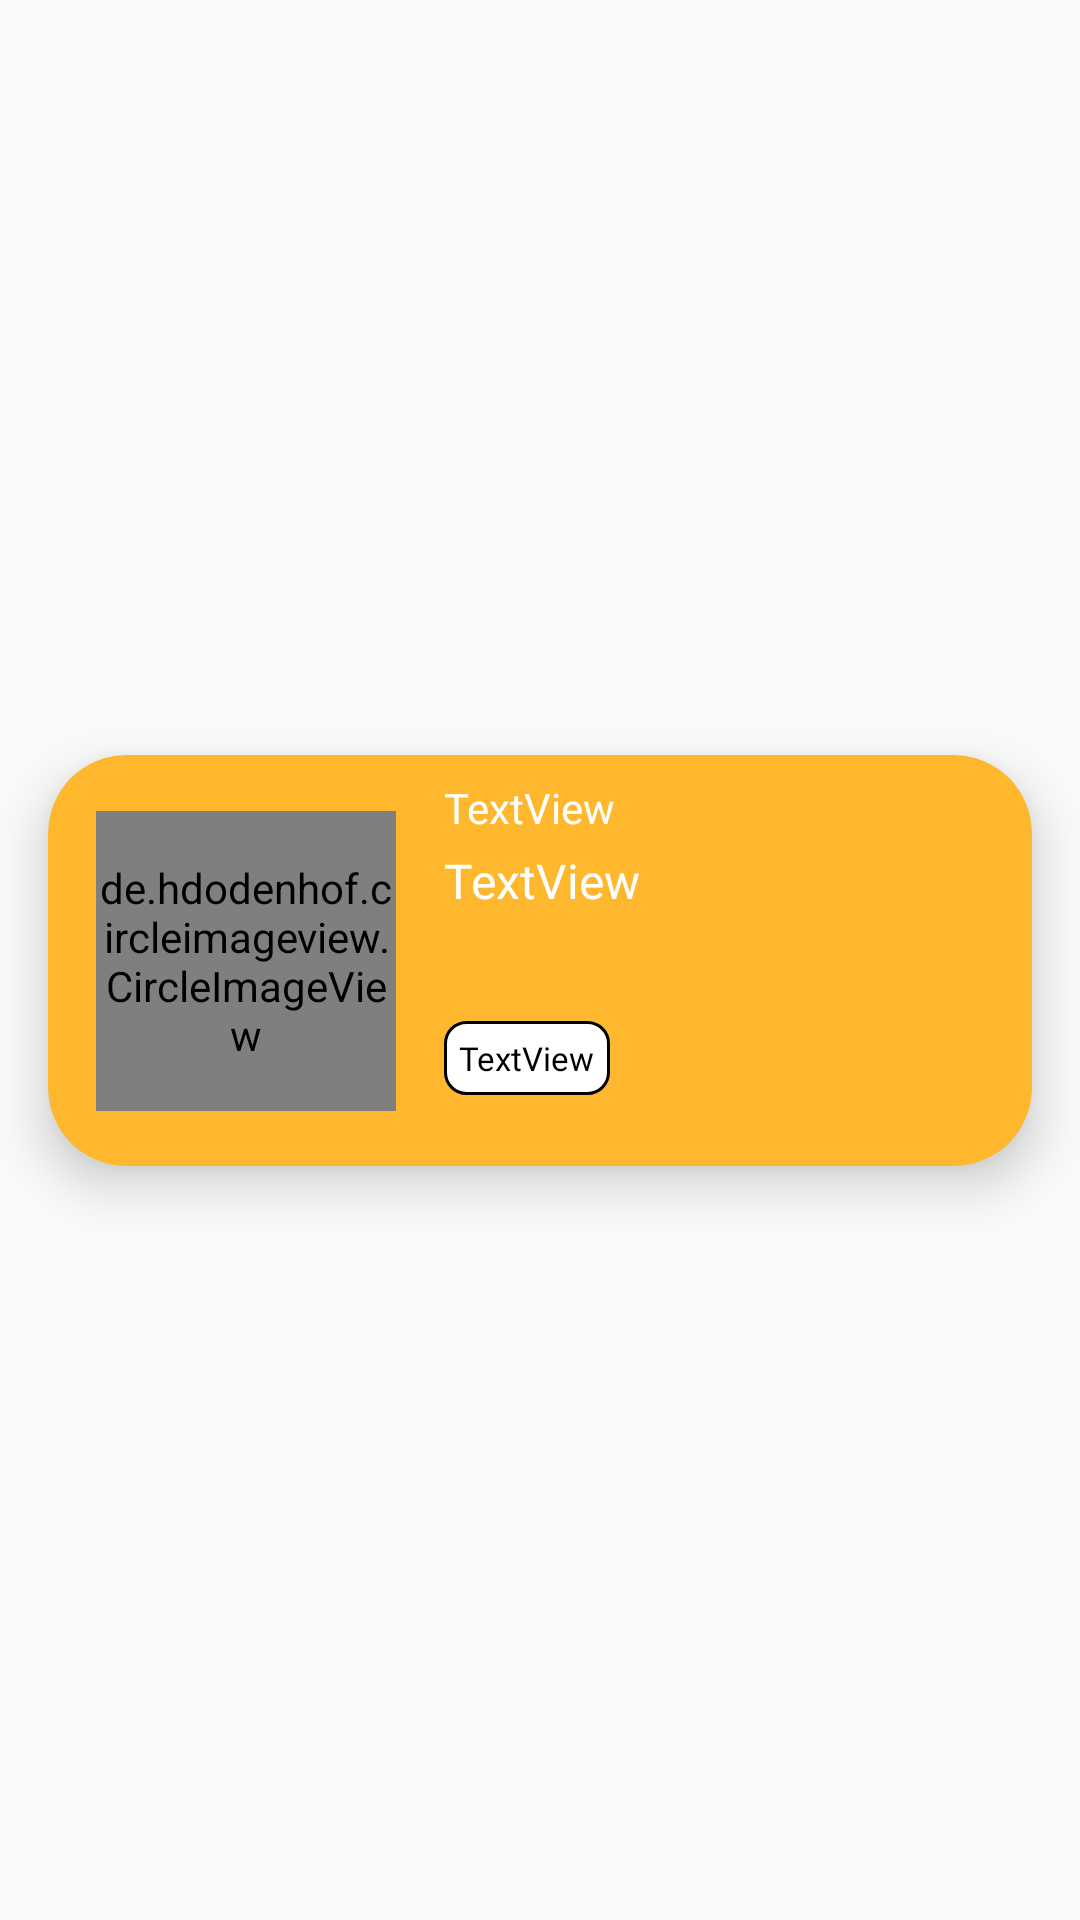

Write the Android layout XML for this screen, with the resource values it uses.
<!-- AndroidManifest.xml: application theme Theme.MyApplication -->
<!-- res/layout/my_groups_item.xml -->
<?xml version="1.0" encoding="utf-8"?>
<androidx.constraintlayout.widget.ConstraintLayout xmlns:android="http://schemas.android.com/apk/res/android"
    xmlns:app="http://schemas.android.com/apk/res-auto"
    xmlns:tools="http://schemas.android.com/tools"
    android:layout_width="match_parent"
    android:layout_height="wrap_content">


    <androidx.cardview.widget.CardView
        android:layout_width="match_parent"
        android:layout_height="wrap_content"
        android:layout_marginStart="16dp"
        android:layout_marginTop="8dp"
        android:layout_marginEnd="16dp"
        android:layout_marginBottom="8dp"
        app:layout_constraintBottom_toBottomOf="parent"
        app:layout_constraintEnd_toEndOf="parent"
        app:layout_constraintStart_toStartOf="parent"
        app:layout_constraintTop_toTopOf="parent"
        app:cardCornerRadius="26dp"
        android:backgroundTint="@color/orangeGrey"
        app:cardElevation="10dp">

        <androidx.constraintlayout.widget.ConstraintLayout
            android:layout_width="match_parent"
            android:layout_height="137dp">

            <TextView
                android:id="@+id/moduleID"
                android:layout_width="240dp"
                android:layout_height="wrap_content"
                android:layout_marginStart="16dp"
                android:layout_marginTop="8dp"
                android:fontFamily="@font/poppins_semibold"
                android:text="TextView"
                android:textColor="@color/white"
                android:textSize="14sp"
                app:layout_constraintStart_toEndOf="@+id/groupPhoto"
                app:layout_constraintTop_toTopOf="parent" />

            <TextView
                android:id="@+id/groupMember"
                android:layout_width="wrap_content"
                android:layout_height="wrap_content"
                android:layout_marginStart="100dp"
                android:layout_marginTop="10dp"
                android:text="TextView"
                android:textColor="@color/white"
                app:layout_constraintStart_toEndOf="@+id/moduleID"
                app:layout_constraintTop_toTopOf="parent" />

            <TextView
                android:id="@+id/groupName"
                android:layout_width="220dp"
                android:layout_height="wrap_content"
                android:layout_marginTop="4dp"
                android:text="TextView"
                android:textColor="@color/white"
                android:textSize="16dp"
                app:layout_constraintStart_toStartOf="@+id/moduleID"
                app:layout_constraintTop_toBottomOf="@+id/moduleID" />

            <TextView
                android:id="@+id/skillNeeded"
                android:layout_width="wrap_content"
                android:layout_height="wrap_content"
                android:layout_marginStart="16dp"
                android:layout_marginTop="16dp"
                android:layout_marginBottom="4dp"
                android:background="@drawable/support_recycle_view"
                android:fontFamily="@font/poppins_semibold"
                android:text="TextView"
                android:textColor="@color/black"
                android:textSize="11sp"
                app:layout_constraintBottom_toBottomOf="parent"
                app:layout_constraintStart_toEndOf="@+id/groupPhoto"
                app:layout_constraintTop_toBottomOf="@+id/groupName" />

            <de.hdodenhof.circleimageview.CircleImageView
                android:id="@+id/groupPhoto"
                android:layout_width="100dp"
                android:layout_height="100dp"
                android:layout_marginStart="16dp"
                android:layout_marginTop="8dp"
                android:layout_marginBottom="8dp"
                app:layout_constraintBottom_toBottomOf="parent"
                app:layout_constraintStart_toStartOf="parent"
                app:layout_constraintTop_toTopOf="parent"
                tools:srcCompat="@tools:sample/avatars" />

        </androidx.constraintlayout.widget.ConstraintLayout>
    </androidx.cardview.widget.CardView>

</androidx.constraintlayout.widget.ConstraintLayout>
<!-- resources referenced by this layout -->
<resources>
  <color name="black">#FF000000</color>
  <color name="orangeGrey">#FFB82D</color>
  <color name="white">#FFFFFFFF</color>
  <!-- drawable support_recycle_view (drawable) -->
  <?xml version="1.0" encoding="utf-8"?>
  <shape xmlns:android="http://schemas.android.com/apk/res/android" android:shape="rectangle">
      <solid android:color="@color/white"/>
      <stroke
          android:width="1dp"
        />
      <padding
          android:bottom="5dp"
          android:left="5dp"
          android:right="5dp"
          android:top="5dp"/>
      <corners
          android:bottomLeftRadius="7dp"
          android:bottomRightRadius="7dp"
          android:topLeftRadius="7dp"
          android:topRightRadius="7dp"/>
  
  
  </shape>
  <style name="Theme.MyApplication" parent="Theme.MaterialComponents.Light.NoActionBar.Bridge">
          
          <item name="colorPrimary">@color/purple_500</item>
          <item name="colorPrimaryVariant">@color/purple_700</item>
          <item name="colorOnPrimary">@color/white</item>
          
          <item name="colorSecondary">@color/teal_200</item>
          <item name="colorSecondaryVariant">@color/teal_700</item>
          <item name="colorOnSecondary">@color/black</item>
          
          <item name="android:statusBarColor">?attr/colorPrimaryVariant</item>
          
      </style>
  <color name="purple_500">#FF6200EE</color>
  <color name="purple_700">#FF3700B3</color>
  <color name="teal_200">#FF03DAC5</color>
  <color name="teal_700">#FF018786</color>
</resources>
